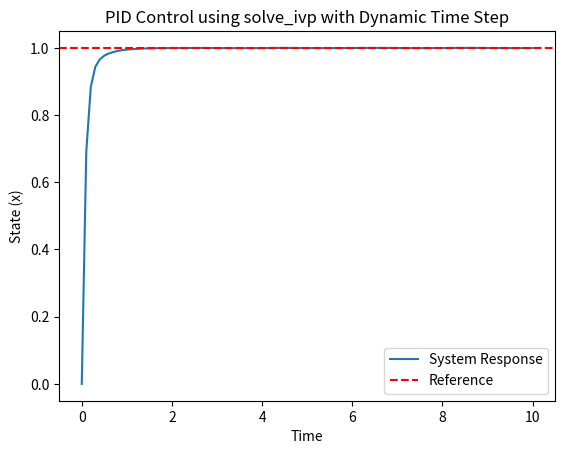

The matplotlib source for this figure:
import numpy as np
import matplotlib.pyplot as plt
from scipy.integrate import solve_ivp

# Define system parameters
a, b = 1.0, 1.0  # Example system parameters
Kp, Ki, Kd = 3, 10, 1  # PID gains

# Reference setpoint
x_ref = 1.0

# PID state variables
integral = 0
previous_error = 0
previous_time = 0
print("start")
# PID controller function
def pid_control(t, error):
    global integral, previous_error, previous_time
    
    # Calculate time step dynamically
    dt = t - previous_time 
    print(dt)
    integral += error * dt
    derivative = (error - previous_error) / dt if dt > 0 else 0
    previous_error = error
    previous_time = t
    
    return Kp * error + Ki * integral + Kd * derivative

# System dynamics with PID control
def system_dynamics(t, x):
    error = x_ref - x[0]
    u = pid_control(t, error)
    dxdt = -a * x[0] + b * u
    return [dxdt]

# Solve ODE using solve_ivp
dt = 0.1
t_span = (0, 10)  # Time range
t_eval = np.arange(t_span[0], t_span[1]+dt, dt) # when to store state matrix

x0 = [0]  # Initial state

solution = solve_ivp(system_dynamics, t_span, x0, t_eval=t_eval, method="RK45")

# Plot results
plt.plot(solution.t, solution.y[0], label="System Response")
plt.axhline(x_ref, color="r", linestyle="--", label="Reference")
plt.xlabel("Time")
plt.ylabel("State (x)")
plt.legend()
plt.title("PID Control using solve_ivp with Dynamic Time Step")
plt.show()